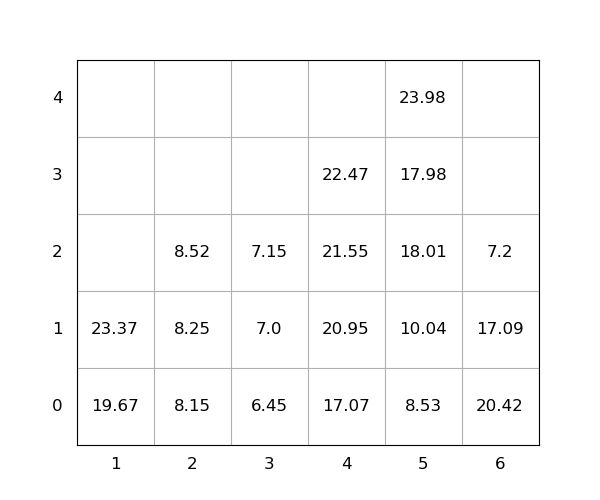

The file beside this chart, header and first rows:
idx, loc_x, loc_y, loc_z, weight, seq, emerg, reloc, size(ft)
1, 6, 0, 0, 20.42, 0, 0, 1.0, 20
2, 6, 0, 1, 17.09, 0, 0, 1.0, 20
3, 1, 0, 0, 19.67, 0, 0, 0, 20
4, 1, 0, 1, 23.37, 1, 0, 0, 20
5, 2, 0, 0, 8.15, 2, 0, 0, 20
6, 4, 0, 0, 17.07, 3, 0, 0, 20
7, 4, 0, 1, 20.95, 4, 0, 0, 20
8, 5, 0, 0, 8.53, 5, 0, 0, 20
9, 5, 0, 1, 10.04, 6, 0, 0, 20
10, 3, 0, 0, 6.45, 7, 0, 0, 20
11, 2, 0, 1, 8.25, 8, 0, 0, 20
12, 6, 0, 2, 7.2, 9, 0, 1.0, 20
13, 5, 0, 2, 18.01, 10, 0, 0, 20
14, 5, 0, 3, 17.98, 11, 0, 0, 20
15, 2, 0, 2, 8.52, 12, 0, 0, 20
16, 3, 0, 1, 7.0, 13, 0, 0, 20
17, 5, 0, 4, 23.98, 14, 0, 0, 20
18, 4, 0, 2, 21.55, 15, 0, 0, 20
19, 3, 0, 2, 7.15, 16, 0, 0, 20
20, 4, 0, 3, 22.47, 17, 0, 0, 20
